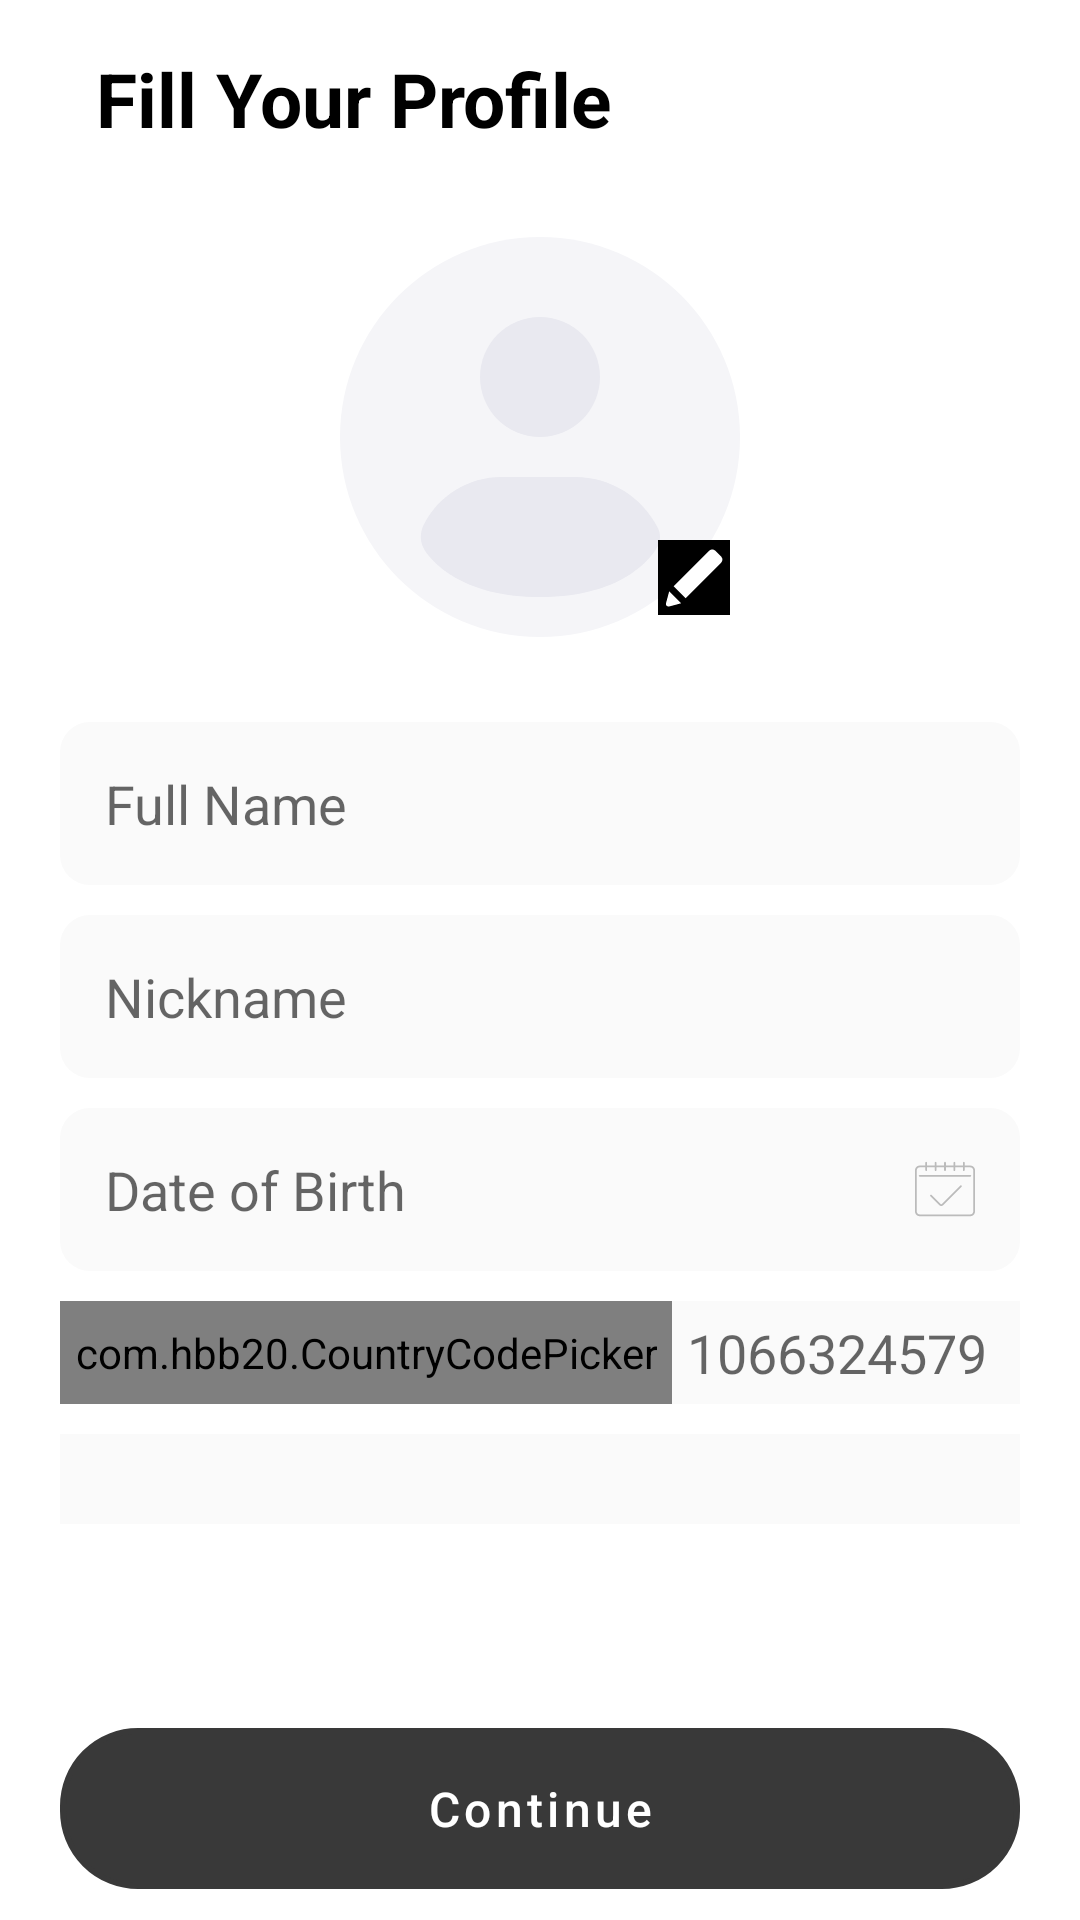

Write the Android layout XML for this screen, with the resource values it uses.
<!-- AndroidManifest.xml: application theme Theme.ArAccessories -->
<!-- res/layout/fragment_fill_profile.xml -->
<?xml version="1.0" encoding="utf-8"?>
<androidx.constraintlayout.widget.ConstraintLayout xmlns:android="http://schemas.android.com/apk/res/android"
    xmlns:app="http://schemas.android.com/apk/res-auto"
    xmlns:tools="http://schemas.android.com/tools"
    android:layout_width="match_parent"
    android:layout_height="match_parent"
    tools:context=".ui.features.fillProfile.FillProfileFragment">

    <TextView
        android:id="@+id/textView6"
        android:layout_width="wrap_content"
        android:layout_height="wrap_content"
        android:layout_marginStart="32dp"
        android:layout_marginTop="16dp"
        android:fontFamily="sans-serif"
        android:text="@string/fill_your_profile"
        android:textColor="@color/black"
        android:textSize="25sp"
        android:textStyle="bold"
        app:layout_constraintEnd_toEndOf="parent"
        app:layout_constraintHorizontal_bias="0.0"
        app:layout_constraintStart_toStartOf="parent"
        app:layout_constraintTop_toTopOf="parent" />

    <ImageView
        android:id="@+id/imageView"
        android:layout_width="match_parent"
        android:layout_height="160dp"
        android:layout_marginTop="16dp"
        android:src="@drawable/account"
        app:layout_constraintEnd_toEndOf="parent"
        app:layout_constraintHorizontal_bias="0.0"
        app:layout_constraintStart_toStartOf="parent"
        app:layout_constraintTop_toBottomOf="@+id/textView6"
        android:contentDescription="@string/todo" />

    <LinearLayout
        android:layout_width="match_parent"
        android:layout_height="0dp"
        android:orientation="vertical"
        android:paddingStart="20dp"
        android:paddingEnd="20dp"
        android:visibility="visible"
        app:layout_constraintBottom_toBottomOf="parent"
        app:layout_constraintTop_toBottomOf="@+id/imageView">

        <androidx.appcompat.widget.AppCompatEditText
            android:layout_width="match_parent"
            android:layout_height="wrap_content"
            android:layout_marginTop="15dp"
            android:background="@drawable/input_rounded_corners"
            android:backgroundTint="#FAFAFA"
            android:drawablePadding="15dp"
            android:ems="10"
            android:hint="@string/full_name"
            android:inputType="text"
            android:padding="15dp"
            android:textCursorDrawable="@drawable/black_cursor"
            app:layout_constraintEnd_toEndOf="parent"
            app:layout_constraintHorizontal_bias="0.407"
            app:layout_constraintStart_toStartOf="parent"
            app:layout_constraintTop_toBottomOf="@+id/textView" />

        <androidx.appcompat.widget.AppCompatEditText
            android:layout_width="match_parent"
            android:layout_height="wrap_content"
            android:layout_marginTop="10dp"
            android:background="@drawable/input_rounded_corners"
            android:backgroundTint="#FAFAFA"
            android:drawablePadding="15dp"
            android:ems="10"
            android:hint="@string/nickname"
            android:inputType="text"
            android:padding="15dp"
            android:textCursorDrawable="@drawable/black_cursor"
            app:layout_constraintEnd_toEndOf="parent"
            app:layout_constraintHorizontal_bias="0.407"
            app:layout_constraintStart_toStartOf="parent"
            app:layout_constraintTop_toBottomOf="@+id/textView" />


        <androidx.appcompat.widget.AppCompatEditText
            android:layout_width="match_parent"
            android:layout_height="wrap_content"
            android:layout_marginTop="10dp"
            android:background="@drawable/input_rounded_corners"
            android:backgroundTint="#FAFAFA"
            android:drawableEnd="@drawable/calendar"
            android:drawablePadding="15dp"
            android:ems="10"
            android:hint="@string/date_of_birth"
            android:inputType="none"
            android:padding="15dp"
            android:textCursorDrawable="@drawable/black_cursor"
            app:layout_constraintEnd_toEndOf="parent"
            app:layout_constraintHorizontal_bias="0.407"
            app:layout_constraintStart_toStartOf="parent"
            app:layout_constraintTop_toBottomOf="@+id/textView" />


        <LinearLayout
            android:layout_width="match_parent"
            android:layout_height="wrap_content"
            android:layout_marginTop="10dp"
            android:orientation="horizontal">

            <com.hbb20.CountryCodePicker
                android:id="@+id/country_code_picker"
                android:layout_width="wrap_content"
                android:layout_height="match_parent"
                android:background="#FAFAFA"
                android:padding="5dp"
                app:ccp_defaultNameCode="EG" />

            <androidx.appcompat.widget.AppCompatEditText
                android:id="@+id/phoneNo"
                android:layout_width="match_parent"
                android:layout_height="match_parent"
                android:background="#FAFAFA"
                android:hint="@string/_1066324579"
                android:inputType="number"
                android:padding="5dp"
                app:layout_constraintBottom_toBottomOf="parent"
                app:layout_constraintEnd_toEndOf="parent"
                app:layout_constraintStart_toStartOf="parent"
                tools:ignore="TouchTargetSizeCheck,SpeakableTextPresentCheck" />

        </LinearLayout>

        <Spinner
            android:id="@+id/spinner"
            android:layout_width="match_parent"
            android:layout_height="wrap_content"
            android:layout_marginTop="10dp"
            android:background="#FAFAFA"
            android:padding="15dp"
            tools:ignore="SpeakableTextPresentCheck,TouchTargetSizeCheck" />

        <ProgressBar
            android:id="@+id/progressBar3"
            style="?android:attr/progressBarStyle"
            android:layout_width="wrap_content"
            android:layout_height="wrap_content"
            android:layout_gravity="center_horizontal"
            android:layout_marginTop="10dp"
            android:visibility="invisible" />

        <Button
            android:id="@+id/btnContinue"
            android:layout_width="match_parent"
            android:layout_height="wrap_content"
            android:layout_marginTop="10dp"
            android:background="@drawable/btn_sign_in_rounded_corners"
            android:padding="10dp"
            android:text="@string/continue_"
            android:textAllCaps="false"
            android:textSize="16sp"
            app:backgroundTint="#393939"
            app:layout_constraintEnd_toEndOf="parent"
            app:layout_constraintHorizontal_bias="0.504"
            app:layout_constraintStart_toStartOf="parent"
            app:layout_constraintTop_toBottomOf="@+id/checkBox" />


    </LinearLayout>

    <ImageButton
        android:layout_width="24dp"
        android:layout_height="25dp"
        android:layout_marginTop="180dp"
        android:background="@drawable/flag_transparent"
        android:contentDescription="@string/edit"
        android:src="@drawable/edit"
        app:layout_constraintEnd_toEndOf="parent"
        app:layout_constraintHorizontal_bias="0.653"
        app:layout_constraintStart_toStartOf="parent"
        app:layout_constraintTop_toTopOf="parent"
        tools:ignore="TouchTargetSizeCheck,SpeakableTextPresentCheck" />

</androidx.constraintlayout.widget.ConstraintLayout>
<!-- resources referenced by this layout -->
<resources>
  <color name="black">#FF000000</color>
  <!-- drawable account (drawable) -->
  <vector xmlns:android="http://schemas.android.com/apk/res/android"
      android:width="40dp"
      android:height="40dp"
      android:viewportWidth="24"
      android:viewportHeight="24">
    <path
        android:pathData="M12,2C6.477,2 2,6.477 2,12C2,17.523 6.477,22 12,22C17.523,22 22,17.523 22,12C22,6.477 17.523,2 12,2Z"
        android:fillColor="#F5F5F8"/>
    <path
        android:pathData="M12,6C10.343,6 9,7.343 9,9C9,10.657 10.343,12 12,12C13.657,12 15,10.657 15,9C15,7.343 13.657,6 12,6Z"
        android:fillColor="#E9E9F0"/>
    <path
        android:pathData="M17.895,16.553C18.036,16.834 18.036,17.166 17.895,17.447C17.903,17.43 17.894,17.449 17.894,17.449L17.893,17.45L17.892,17.453L17.888,17.46L17.88,17.476C17.874,17.487 17.867,17.5 17.858,17.515C17.841,17.546 17.819,17.583 17.791,17.627C17.735,17.714 17.656,17.825 17.55,17.953C17.337,18.208 17.016,18.524 16.555,18.832C15.623,19.453 14.175,20 12,20C8.315,20 6.766,18.43 6.267,17.712C5.965,17.277 5.998,16.768 6.181,16.403C6.917,14.93 8.422,14 10.069,14H13.764C15.514,14 17.112,14.988 17.895,16.553Z"
        android:fillColor="#E9E9F0"/>
  </vector>
  <!-- drawable black_cursor (drawable) -->
  <?xml version="1.0" encoding="utf-8"?>
  <shape xmlns:android="http://schemas.android.com/apk/res/android">
      <size android:width="1dp" />
      <solid android:color="#000000"/>
  </shape>
  <!-- drawable btn_sign_in_rounded_corners (drawable) -->
  <?xml version="1.0" encoding="utf-8"?>
  <shape xmlns:android="http://schemas.android.com/apk/res/android">
  <corners android:radius="25dp">
  
  
  </corners>
      <stroke
          android:width="2dp"
          android:color="#939393" />
  
  </shape>
  <!-- drawable edit (drawable) -->
  <vector xmlns:android="http://schemas.android.com/apk/res/android"
      android:width="30dp"
      android:height="30dp"
      android:viewportWidth="186"
      android:viewportHeight="186">
    <path
        android:fillColor="#FF000000"
        android:pathData="M186,24.33C186,10.89 175.11,0 161.67,0H24.33C10.89,0 0,10.89 0,24.33v137.33C0,175.11 10.89,186 24.33,186h137.33C175.11,186 186,175.11 186,161.67V24.33zM41.75,151.88c-4.03,1.08 -7.72,-2.61 -6.64,-6.64l6.68,-24.91l24.86,24.86L41.75,151.88zM149.13,61.29l-73.58,73.58l-24.75,-24.75l73.58,-73.58c3.49,-3.49 9.15,-3.49 12.64,0l12.11,12.11C152.62,52.15 152.62,57.8 149.13,61.29z"/>
  </vector>
  <!-- drawable input_rounded_corners (drawable) -->
  <?xml version="1.0" encoding="utf-8"?>
  <shape xmlns:android="http://schemas.android.com/apk/res/android">
  <corners android:radius="10dp">
  
  </corners>
      <gradient android:startColor="#F6F6F6" android:endColor="#F6F6F6">
  
      </gradient>
  </shape>
  <string name="_1066324579">1066324579</string>
  <string name="continue_">Continue</string>
  <string name="date_of_birth">Date of Birth</string>
  <string name="edit">edit</string>
  <string name="fill_your_profile">Fill Your Profile</string>
  <string name="full_name">Full Name</string>
  <string name="nickname">Nickname</string>
  <string name="todo">TODO</string>
  <style name="Theme.ArAccessories" parent="Theme.MaterialComponents.DayNight.NoActionBar">
          
          <item name="colorPrimary">@color/black</item>
          <item name="colorPrimaryVariant">@color/Grey</item>
          <item name="colorOnPrimary">@color/white</item>
          
          <item name="colorSecondary">@color/teal_200</item>
          <item name="colorSecondaryVariant">@color/teal_700</item>
          <item name="colorOnSecondary">@color/black</item>
          
          <item name="android:statusBarColor">?attr/colorPrimaryVariant</item>
          <item name="android:windowContentTransitions">true</item>
  
          
      </style>
  <color name="Grey">#9B9B9B</color>
  <color name="white">#FFFFFFFF</color>
  <color name="teal_200">#FF03DAC5</color>
  <color name="teal_700">#FF018786</color>
</resources>
